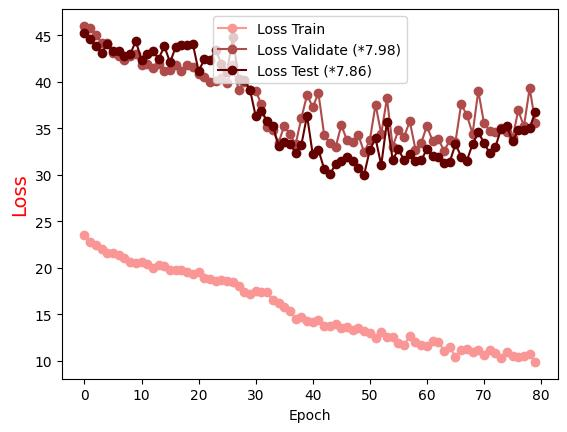

The data file committed next to this chart (first rows):
Epoch, Loss Train, Loss Validate (*7.98), Loss Test (*7.86)
0.0, 23.57, 46.01, 45.21
1.0, 22.78, 45.78, 44.59
2.0, 22.43, 45.09, 43.91
3.0, 22.05, 44.17, 43.06
4.0, 21.58, 44.17, 44.12
5.0, 21.62, 43.09, 43.29
6.0, 21.34, 42.76, 43.27
7.0, 21.1, 42.33, 42.81
8.0, 20.61, 42.76, 42.95
9.0, 20.56, 42.94, 44.38
10.0, 20.65, 41.83, 42.35
11.0, 20.42, 41.88, 43
12.0, 19.99, 41.51, 43.28
13.0, 20.33, 41.95, 42.48
14.0, 20.18, 41.12, 43.83
15.0, 19.77, 41.29, 42.09
16.0, 19.73, 41.85, 43.77
17.0, 19.81, 41.14, 43.98
18.0, 19.57, 41.79, 43.94
19.0, 19.35, 41.63, 44.05
20.0, 19.53, 40.83, 41.15
21.0, 18.9, 40.57, 42.41
22.0, 18.76, 40.03, 42.31
23.0, 18.55, 40.07, 43.42
24.0, 18.65, 40.36, 41.95
25.0, 18.59, 39.87, 41.11
26.0, 18.48, 41.77, 44.86
27.0, 18.06, 39.16, 40.29
28.0, 17.45, 40.01, 40.15
29.0, 17.22, 39.15, 39.17
30.0, 17.55, 39.04, 36.32
31.0, 17.43, 37.58, 36.89
32.0, 17.4, 35.12, 35.75
33.0, 16.5, 34.8, 35.3
34.0, 16.23, 33.41, 33.15
35.0, 15.77, 35.28, 33.49
36.0, 15.36, 34.38, 33.3
37.0, 14.48, 33.28, 32.38
38.0, 14.72, 36.1, 33.21
39.0, 14.32, 38.57, 36.37
40.0, 14.14, 37.29, 32.19
41.0, 14.43, 38.77, 32.67
42.0, 13.74, 34.28, 30.63
43.0, 13.74, 33.38, 30.04
44.0, 13.98, 32.95, 31.16
45.0, 13.57, 35.35, 31.45
46.0, 13.61, 33.72, 31.9
47.0, 13.36, 33.56, 31.46
48.0, 13.55, 34.26, 30.7
49.0, 13.23, 32.42, 30.01
50.0, 13.03, 33.72, 32.68
51.0, 12.41, 37.55, 33.93
52.0, 13.09, 34.39, 31.04
53.0, 12.52, 38.25, 35.73
54.0, 12.58, 33.02, 31.64
55.0, 11.94, 34.8, 32.73
56.0, 11.64, 34.12, 31.59
57.0, 12.67, 35.74, 32.21
58.0, 12, 32.71, 31.53
59.0, 11.71, 33.44, 31.55
... 20 more rows
